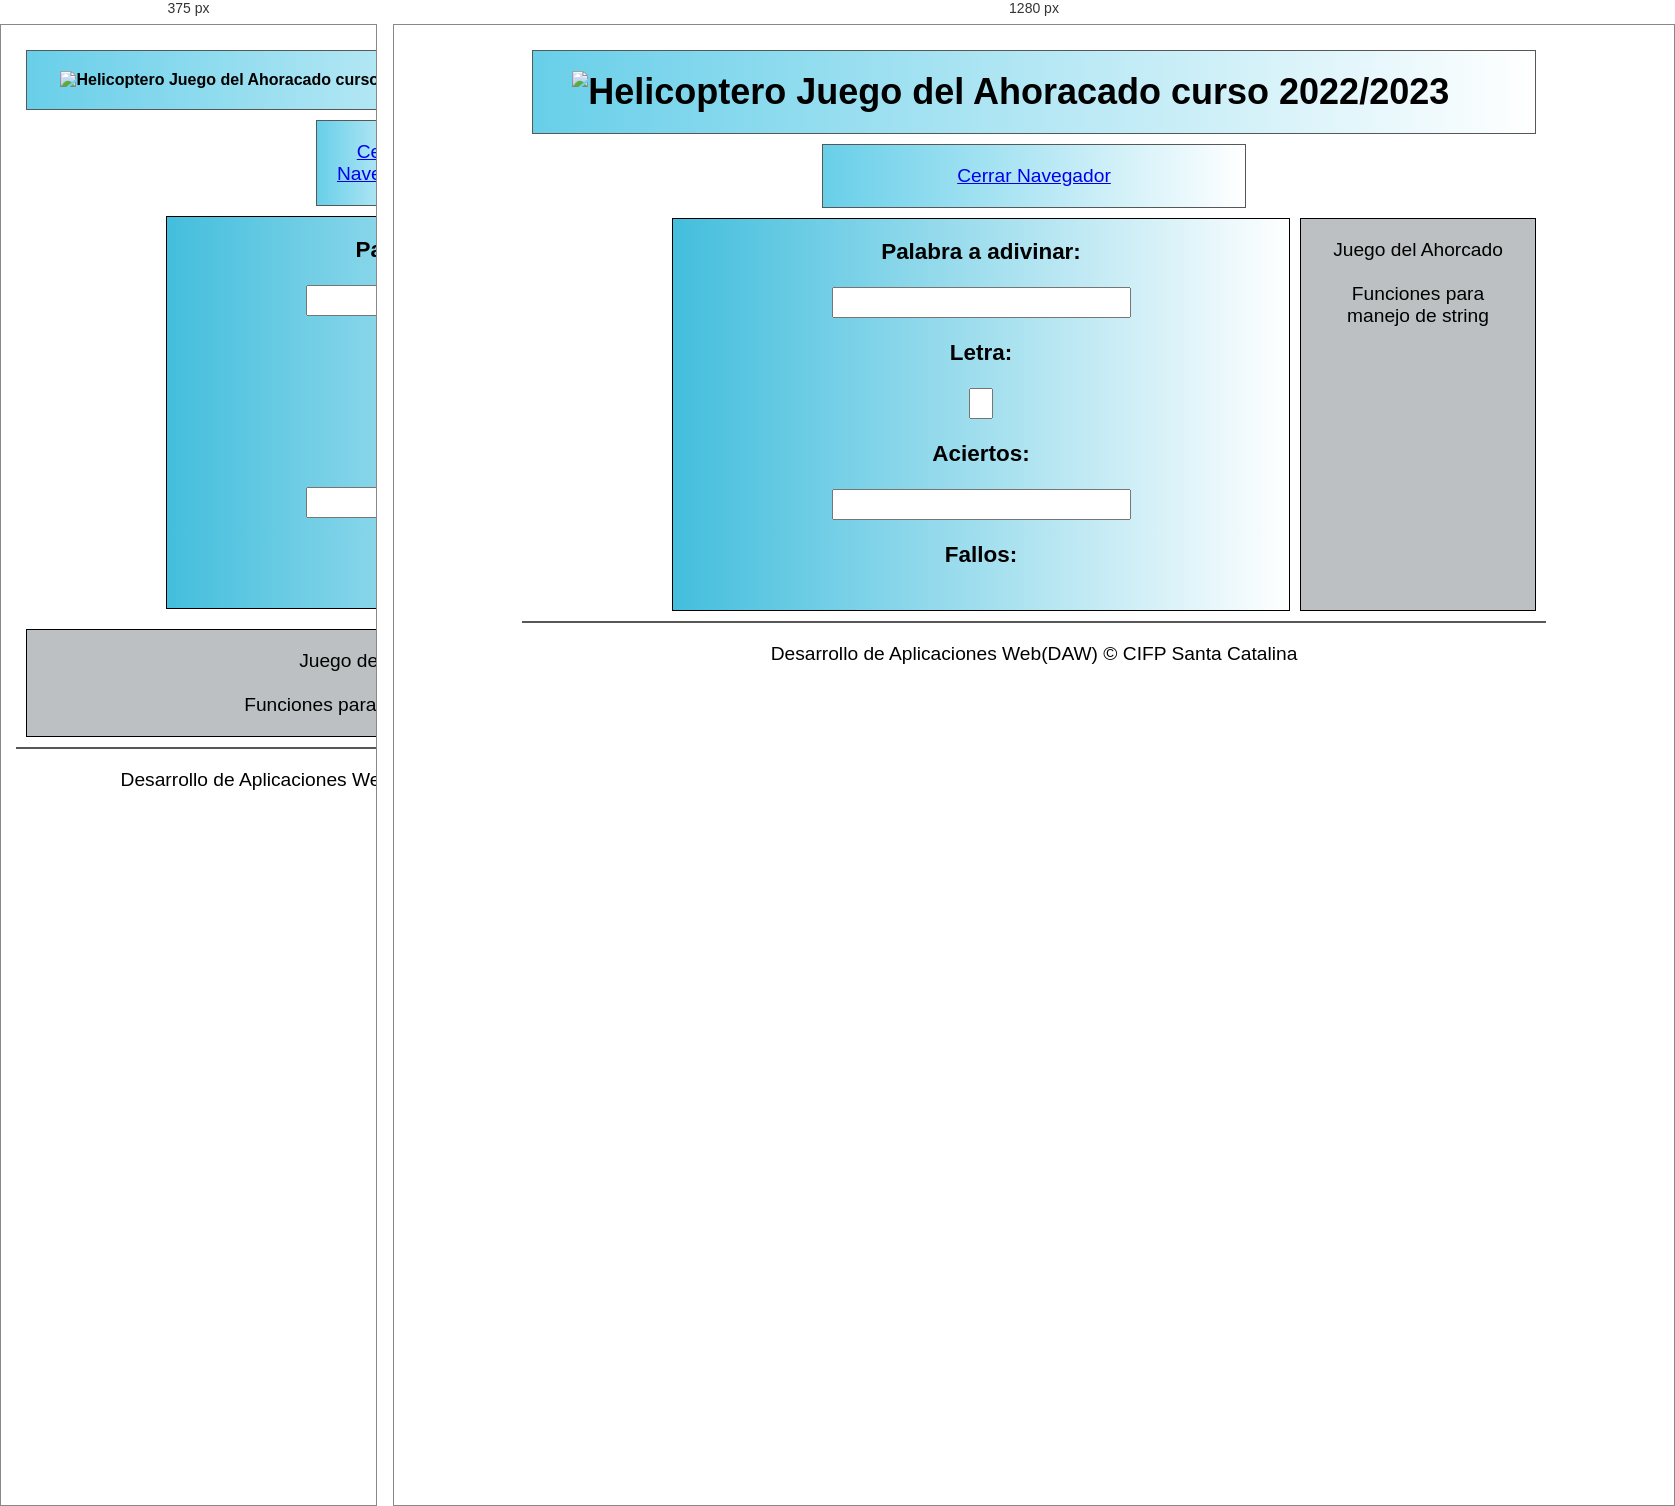
Rendered at 375 px and 1280 px, left to right.

<!-- file: index.html -->
<!DOCTYPE html>
<html lang="en">
  <head>
    <meta charset="UTF-8" />
    <meta http-equiv="X-UA-Compatible" content="IE=edge" />
    <meta name="viewport" content="width=device-width, initial-scale=1.0" />
    <script src="js/funciones.js" defer></script>
    <link rel="stylesheet" type="text/css" href="css/estilos.css" />
    <title>Ahorcado</title>
  </head>
  <body>
    <div id="contenedor">
      <header id="cabecera">
        <h1 id="titulo">
          <img src="imagenes/helicoptero.gif" alt="Helicoptero" /> Juego del
          Ahoracado curso 2022/2023
        </h1>
      </header>

      <nav id="nav">
        <p align="center">
          <a href="https://www.google.com/">Cerrar Navegador</a>
        </p>
      </nav>

      <section id="seccion" align="center">
        <article>
          <h3>Palabra a adivinar:</h3>
          <br />
          <input type="password" id="palabra" />
        </article>
        <br />
        <article>
          <h3>Letra:</h3>
          <br />
          <input type="text" id="letra" maxlength="1" />
        </article>
        <br />
        <article>
          <h3>Aciertos:</h3>
          <br />
          <input type="text" id="aciertos" />
        </article>
        <br />
        <article>
          <h3>Fallos:</h3>
          <br />
          <span id="fallos"></span>
        </article>
      </section>

      <aside id="columna">
        <p align="center">Juego del Ahorcado</p>
        <br />
        <p align="center">Funciones para manejo de string</p>
      </aside>
      <footer id="pie">
        <p>Desarrollo de Aplicaciones Web(DAW) © CIFP Santa Catalina</p>
      </footer>
    </div>
  </body>
</html>


/* @media block from estilos.css */
@media screen and (max-width: 500px) {
  #titulo {
    display: block;
    margin-left: 2%;
    font-size: 16px;
  }

  #contenedor {
    font: 1.2em Helvetica, Arial, sans-serif;
    padding: 0;

    margin: 15px;

    display: grid;
    grid-template-areas:
      "a"
      "b"
      "c"
      "d"
      "e"
      "f";
    grid-template-rows: 180x 60px auto auto auto 100px;
  }
  #columna {
    width: auto;
    margin: 1%;
  }

  #seccion {
    width: auto;
    margin: 1%;
  }

  #pie {
    padding: 1%;
  }
}